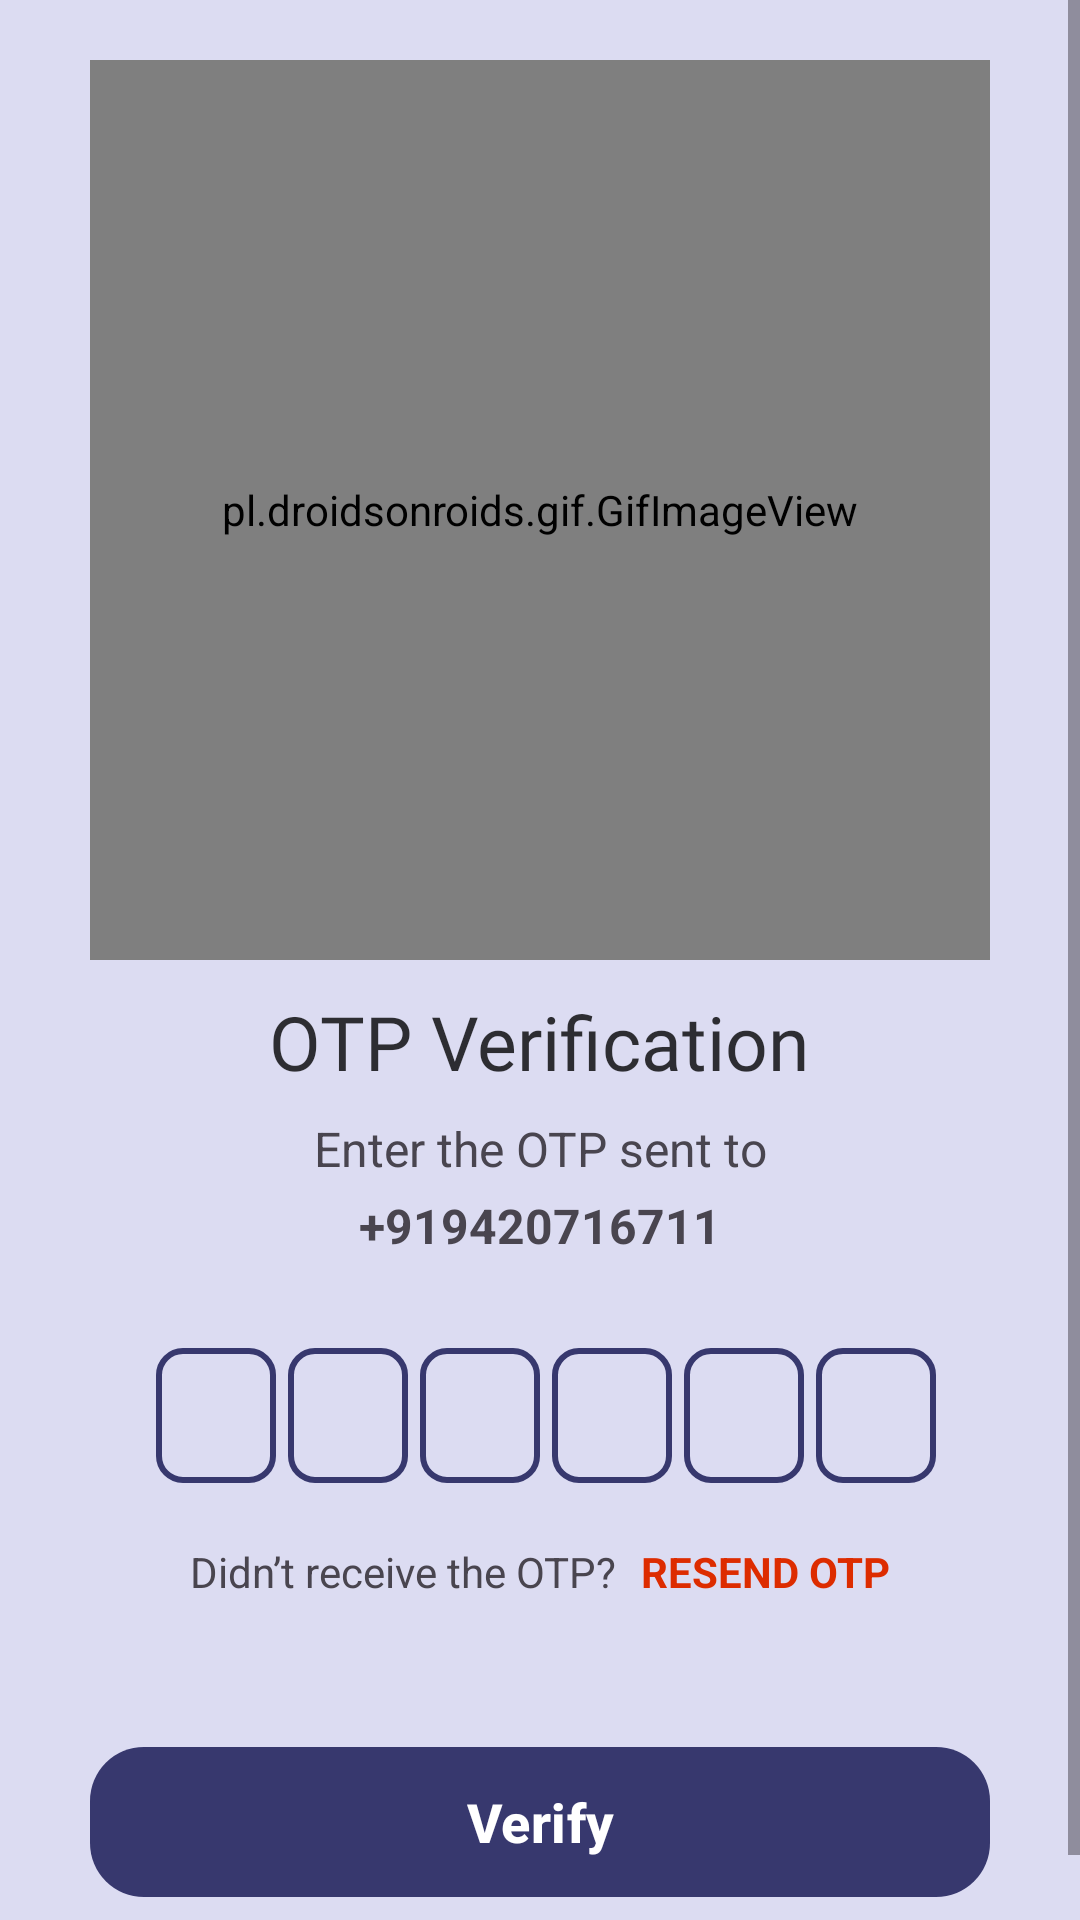

Reconstruct the res/layout file that produces this screen, plus the resources it refers to.
<!-- AndroidManifest.xml: application theme Theme.DiplomaHelper -->
<!-- res/layout/activity_otp.xml -->
<?xml version="1.0" encoding="utf-8"?>
<ScrollView xmlns:android="http://schemas.android.com/apk/res/android"
    android:layout_width="match_parent"
    android:layout_height="match_parent"
    android:background="@color/secondary_color">

    <androidx.constraintlayout.widget.ConstraintLayout
        android:layout_width="match_parent"
        android:layout_height="match_parent"
        android:background="@color/secondary_color">

        <LinearLayout
            android:layout_width="match_parent"
            android:layout_height="match_parent"
            android:gravity="center_horizontal"
            android:orientation="vertical">

            <pl.droidsonroids.gif.GifImageView
                android:layout_width="300dp"
                android:layout_height="300dp"
                android:layout_margin="20dp"
                android:background="@drawable/otp_gif" />

            <TextView
                android:layout_width="wrap_content"
                android:layout_height="wrap_content"
                android:layout_gravity="center"
                android:layout_marginTop="-10dp"
                android:fontFamily="@font/josefinsans_bold"
                android:text="OTP Verification"
                android:textAlignment="center"
                android:textColor="@color/black"
                android:textSize="25sp" />

            <TextView
                android:layout_width="match_parent"
                android:layout_height="wrap_content"
                android:layout_marginStart="50dp"
                android:layout_marginTop="8dp"
                android:layout_marginEnd="50dp"
                android:gravity="center"
                android:text="@string/enter_the_otp_send_to"
                android:textSize="16sp" />

            <TextView
                android:id="@+id/activity_otp_tv_mobile_number"
                android:layout_width="match_parent"
                android:layout_height="wrap_content"
                android:layout_marginStart="50dp"
                android:layout_marginTop="4dp"
                android:layout_marginEnd="50dp"
                android:gravity="center"
                android:textSize="16sp"
                android:text="+919420716711"
                android:textStyle="bold" />

            <LinearLayout
                android:layout_width="match_parent"
                android:layout_height="wrap_content"
                android:layout_marginTop="30dp"
                android:gravity="center"
                android:orientation="horizontal">

                <EditText
                    android:id="@+id/activity_otp_et_otp1"
                    android:layout_width="40dp"
                    android:layout_height="45dp"
                    android:layout_marginStart="4dp"
                    android:background="@drawable/background_boxes_otp_activity"
                    android:gravity="center"
                    android:imeOptions="actionNext"
                    android:importantForAutofill="auto"
                    android:inputType="number"
                    android:maxLength="1"
                    android:outlineProvider="background"
                    android:textColor="@color/black"
                    android:textSize="24sp"
                    android:textStyle="bold" />

                <EditText
                    android:id="@+id/activity_otp_et_otp2"
                    android:layout_width="40dp"
                    android:layout_height="45dp"
                    android:layout_marginStart="4dp"
                    android:background="@drawable/background_boxes_otp_activity"
                    android:gravity="center"
                    android:imeOptions="actionNext"
                    android:importantForAutofill="auto"
                    android:inputType="number"
                    android:maxLength="1"
                    android:textColor="@color/black"
                    android:textSize="24sp"
                    android:textStyle="bold" />

                <EditText
                    android:id="@+id/activity_otp_et_otp3"
                    android:layout_width="40dp"
                    android:layout_height="45dp"
                    android:layout_marginStart="4dp"
                    android:background="@drawable/background_boxes_otp_activity"
                    android:gravity="center"
                    android:imeOptions="actionNext"
                    android:importantForAutofill="auto"
                    android:inputType="number"
                    android:maxLength="1"
                    android:textColor="@color/black"
                    android:textSize="24sp"
                    android:textStyle="bold" />

                <EditText
                    android:id="@+id/activity_otp_et_otp4"
                    android:layout_width="40dp"
                    android:layout_height="45dp"
                    android:layout_marginStart="4dp"
                    android:background="@drawable/background_boxes_otp_activity"
                    android:gravity="center"
                    android:imeOptions="actionNext"
                    android:importantForAutofill="auto"
                    android:inputType="number"
                    android:maxLength="1"
                    android:textColor="@color/black"
                    android:textSize="24sp"
                    android:textStyle="bold" />

                <EditText
                    android:id="@+id/activity_otp_et_otp5"
                    android:layout_width="40dp"
                    android:layout_height="45dp"
                    android:layout_marginStart="4dp"
                    android:background="@drawable/background_boxes_otp_activity"
                    android:gravity="center"
                    android:imeOptions="actionNext"
                    android:importantForAutofill="auto"
                    android:inputType="number"
                    android:maxLength="1"
                    android:textColor="@color/black"
                    android:textSize="24sp"
                    android:textStyle="bold" />

                <EditText
                    android:id="@+id/activity_otp_et_otp6"
                    android:layout_width="40dp"
                    android:layout_height="45dp"
                    android:layout_marginStart="4dp"
                    android:background="@drawable/background_boxes_otp_activity"
                    android:gravity="center"
                    android:imeOptions="actionNext"
                    android:importantForAutofill="auto"
                    android:inputType="number"
                    android:maxLength="1"
                    android:textColor="@color/black"
                    android:textSize="24sp"
                    android:textStyle="bold" />
            </LinearLayout>

            <LinearLayout
                android:layout_width="match_parent"
                android:layout_height="wrap_content"
                android:layout_marginTop="20dp"
                android:gravity="center"
                android:orientation="horizontal">

                <TextView
                    android:id="@+id/activity_otp_et_tv1_otp"
                    android:layout_width="wrap_content"
                    android:layout_height="wrap_content"
                    android:text="@string/didn_t_receive_the_otp"
                    android:textSize="14sp" />

                <TextView
                    android:id="@+id/activity_otp_et_tv2_resend_otp"
                    android:layout_width="wrap_content"
                    android:layout_height="wrap_content"
                    android:layout_marginStart="8dp"
                    android:text="@string/resend_otp"
                    android:textColor="@color/red"
                    android:textSize="14sp"
                    android:textStyle="bold" />
            </LinearLayout>

            <LinearLayout
                android:layout_width="wrap_content"
                android:layout_height="wrap_content"
                android:orientation="vertical">

                <TextView
                    android:id="@+id/activity_otp_et_tv2_timer"
                    android:layout_width="wrap_content"
                    android:layout_height="wrap_content"
                    android:layout_marginLeft="10dp"
                    android:layout_marginRight="10dp"
                    android:textSize="14sp" />
            </LinearLayout>

            <com.google.android.material.button.MaterialButton
                android:id="@+id/activity_otp_btn_verify"
                android:layout_width="match_parent"
                android:layout_height="50dp"
                android:layout_margin="30dp"
                android:background="@drawable/background_button"
                android:gravity="center"

                android:text="@string/verify"
                android:textColor="@color/white"
                android:textSize="18sp"
                android:textStyle="bold" />
        </LinearLayout>
    </androidx.constraintlayout.widget.ConstraintLayout>
</ScrollView>
<!-- resources referenced by this layout -->
<resources>
  <color name="black">#cb000000</color>
  <color name="red">#dd2c00</color>
  <color name="secondary_color">#dcdcf2</color>
  <color name="white">#ffffffff</color>
  <!-- drawable background_boxes_otp_activity (drawable) -->
  <?xml version="1.0" encoding="utf-8"?>
  <shape xmlns:android="http://schemas.android.com/apk/res/android"
      android:shape="rectangle">
      <stroke android:width="2dp" android:color="@color/primary_color"/>
      <corners android:radius="8dp"/>
  </shape>
  <!-- drawable background_button (drawable) -->
  <?xml version="1.0" encoding="utf-8"?>
  <shape xmlns:android="http://schemas.android.com/apk/res/android"
      android:shape="rectangle">
      <solid android:color="#7164ff" />
      <corners android:radius="18dp" />
  </shape>
  <string name="didn_t_receive_the_otp">Didn’t receive the OTP?</string>
  <string name="enter_the_otp_send_to">Enter the OTP sent to</string>
  <string name="resend_otp">RESEND OTP</string>
  <string name="verify">Verify</string>
  <style name="Theme.DiplomaHelper" parent="Base.Theme.DiplomaHelper" />
  <color name="primary_color">#37386e</color>
  <style name="Base.Theme.DiplomaHelper" parent="Theme.Material3.DayNight.NoActionBar">
          <item name="colorPrimary">@color/colorPrimary</item>
          <item name="colorPrimaryVariant">@color/red</item>
          <item name="android:statusBarColor">?attr/colorPrimary</item>
          
          <item name="colorAccent">@color/red</item>
          <item name="android:textColorHighlight">@color/red</item>
          
          
      </style>
  <color name="colorPrimary">@color/primary_color</color>
</resources>
